Run: headless pygame with SDL's dummy video driver; simulated clock (each Clock.tick advances the game by its frame time, no real sleeping); random seed 0; keys injected as events and as key.get_pressed() state; mouse plan: one left click at the window centre at the start of phase 2, then a move to the lower-right quarter at the start of phase 3.
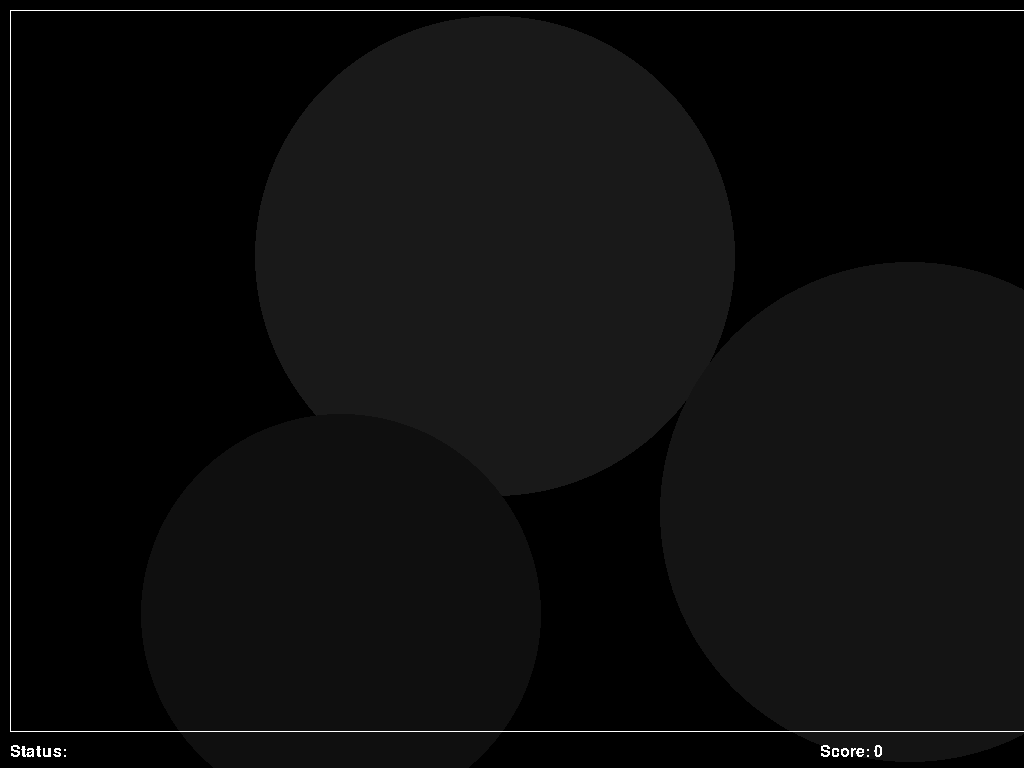
Frame 1 of 4 · flips 1–60 · no input
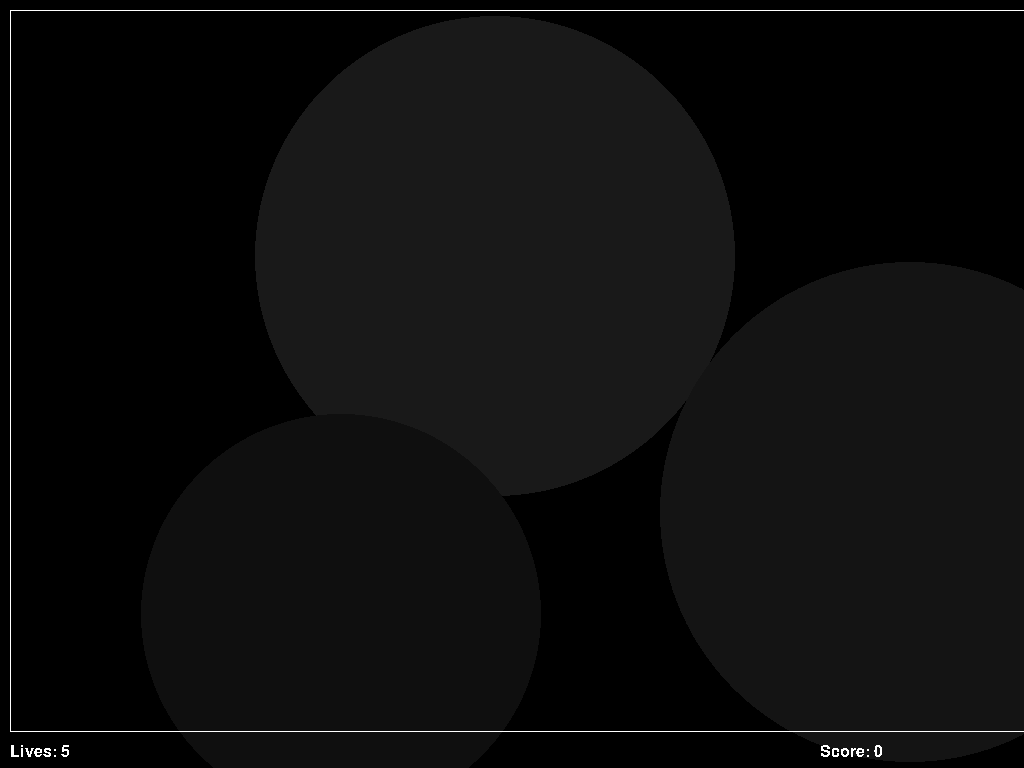
Frame 2 of 4 · flips 61–180 · clicked the window centre · tapped SPACE, RETURN · held RIGHT (→), D
Frame 3 of 4 · flips 181–300 · moved the mouse to the lower-right quarter · held DOWN (↓), S · screen unchanged from frame 2, image omitted
Frame 4 of 4 · flips 301–420 · held LEFT (←), A, UP (↑), W · screen unchanged from frame 3, image omitted

The pygame program that drew these frames:

# life.py - life is a pygame implementation of something like Conway's Game of Life
# Author: nitor
# Date: Jun 2014
#
#########################
#
# MIT/Expat License
#
# Copyright (C) 2014 K. Brett Mulligan
#
# Permission is hereby granted, free of charge, to any person obtaining a copy 
# of this software and associated documentation files (the "Software"), to deal
# in the Software without restriction, including without limitation the rights 
# to use, copy, modify, merge, publish, distribute, sublicense, and/or sell 
# copies of the Software, and to permit persons to whom the Software is 
# furnished to do so, subject to the following conditions:
#
# The above copyright notice and this permission notice shall be included in 
# all copies or substantial portions of the Software.
#
# THE SOFTWARE IS PROVIDED "AS IS", WITHOUT WARRANTY OF ANY KIND, EXPRESS OR 
# IMPLIED, INCLUDING BUT NOT LIMITED TO THE WARRANTIES OF MERCHANTABILITY, 
# FITNESS FOR A PARTICULAR PURPOSE AND NONINFRINGEMENT. IN NO EVENT SHALL THE 
# AUTHORS OR COPYRIGHT HOLDERS BE LIABLE FOR ANY CLAIM, DAMAGES OR OTHER 
# LIABILITY, WHETHER IN AN ACTION OF CONTRACT, TORT OR OTHERWISE, ARISING FROM, 
# OUT OF OR IN CONNECTION WITH THE SOFTWARE OR THE USE OR OTHER DEALINGS IN THE
# SOFTWARE.
#
#########################

import pygame, sys, math, random
from pygame.locals import *

# main program config
debug = True
paused = True
mute = False
res = (1366, 768) # resolution
borderWidth = 10
bottomPad = 2
fps = 60
title = 'chairflyer'
timeInc = 3 # seconds

waypointsFilename = "waypoints.txt"


# player startup values
startingPoints = 0
startingLives = 5

# color presets
red = pygame.Color(255,0,0)
green = pygame.Color(0,255,0)
blue = pygame.Color(0,0,255)
lightBlue = pygame.Color(200,200,255)
white = pygame.Color(255,255,255)
black = pygame.Color(0,0,0)

def gray (val):
    return pygame.Color(val,val,val)
    
def recip (heading):
    return (heading + 180) % 360 

def distance (a, b):
    return math.sqrt(abs(a[0] - b[0])**2 + abs(a[1] - b[1])**2)
    
# Class defs
class Player:

    def __init__(self, pts, level):

        self.pts = pts
        self.level = level

    pts = 0
    level = 0
    lives = startingLives

    def getPoints(self):
        return self.pts

    def addPoints(self, newPoints):
        self.pts += newPoints

    def setPoints(self, newPoints):
        self.pts = newPoints

    def takeLife(self):
        self.lives -= 1

    def setLives(self, newLives):
        self.lives = newLives

    def getLives(self):
        return self.lives

    def addLife(self):
        self.lives += 1
    
class Game:

    level = 0

    def __init__(self):
        level = 1

    def setLevel(self, lvl):
        self.level = lvl

    def getLevel(self):
        return self.level
        
        
# setup

pygame.init()
fpsClock = pygame.time.Clock()

windowSurfObj = pygame.display.set_mode(res, pygame.FULLSCREEN)
pygame.display.set_caption(title)


fontSize = 24
fontObj = pygame.font.Font(None, fontSize)
label = 'Status: '
msg = 'Program started...'

# top level game state
game = Game()
game.setLevel(1)
player = Player(0,1)



# input section
def processInput():
    global paused, mute, msg, debug
    
    global lead
    
    for event in pygame.event.get():
        if event.type == QUIT:
            pygame.quit()
            sys.exit()
        
        elif event.type == MOUSEMOTION:
            if not paused:
                pass
        elif event.type == MOUSEBUTTONUP:
            if event.button == 1:
                leftClick(event.pos)
            elif event.button == 2:
                middleClick(event.pos)
            elif event.button == 3:
                rightClick(event.pos)
            elif event.button == 4:
                scrollUp()
            elif event.button == 5:
                scrollDown()
                
        elif event.type == KEYDOWN:
            if event.key == K_ESCAPE:
                pygame.event.post(pygame.event.Event(QUIT))
            elif event.key == K_p:
                paused = not paused
            elif event.key == K_n:
                nextLevel()
            elif event.key == K_d:
                debug = not debug
            elif event.key == K_m or event.key == K_s:
                mute = not mute
            elif event.key == K_SPACE:
                togglePause()

def pollInputs():

    keys = pygame.key.get_pressed()
    if keys[K_LEFT]:
        if not paused:
            keyLeft()
    elif keys[K_RIGHT]:
        if not paused:
            keyRight()
    if keys[K_UP]:
        if not paused:
            keyUp()     
    elif keys[K_DOWN]:
        if not paused:
            keyDown()

def leftClick(pos):
    global msg, lead
    msg = 'left click'

def rightClick(pos):
    global msg
    msg = 'right click'

def middleClick(pos):
    global msg
    msg = 'middle click'  

def scrollUp():
    global msg, lead
    msg = 'scroll up'
    
def scrollDown():
    global msg, lead
    msg = 'scroll down'
    
def keyLeft():
    global msg, lead
    msg = 'key left'
    
def keyRight():
    global msg, lead
    msg = 'key right'
    
def keyUp():
    global msg, lead
    msg = 'key up'
    
def keyDown():
    global msg, lead
    msg = 'key down'
       
def togglePause():
    global paused
    paused = not paused
    
# graphics    
def draw():
    windowSurfObj.fill(black)

    # draw background
    drawBackground(windowSurfObj)
    
    # draw border
    pygame.draw.rect(windowSurfObj, white, (borderWidth,borderWidth,res[0]-borderWidth*2,res[1]-(fontSize + bottomPad + borderWidth*2)), 1)
    
    
    # debug status
    if debug:
        drawText(windowSurfObj, 'Status: ', (borderWidth, res[1] - (fontSize)))
    else:
        drawText(windowSurfObj, 'Lives: ' + str(player.getLives()), (borderWidth, res[1] - (fontSize)))
        
    # stats
    drawText(windowSurfObj, 'Score: ' + str(player.getPoints()), (res[0]*3/5 , res[1] - (fontSize)))
    drawText(windowSurfObj, 'Level: ' + str(game.getLevel()), (res[0]*4/5 , res[1] - (fontSize)))

def drawBackground(wso):
    pygame.draw.circle(wso, gray(25), (res[0]/3 + 40, res[1]/3), 240)
    pygame.draw.circle(wso, gray(20), (res[0]*2/3, res[1]*2/3), 250)
    pygame.draw.circle(wso, gray(15), (res[0]*1/4, res[1]*4/5), 200)

def drawText(wso, string, coords):
    textSurfObj = fontObj.render(string, False, white)
    textRectObj = textSurfObj.get_rect()
    textRectObj.topleft = coords
    wso.blit(textSurfObj, textRectObj)

def checkGame():
    if player.getLives() <= 0:
        resetGame()
    
def nextLevel():
    global game

    game.setLevel(game.getLevel() + 1)

    if not paused:
        togglePause()

def resetGame():
    global game, player
    
    game.setLevel(1)
    
    if not paused:
        togglePause()
    
    player.setPoints(startingPoints)
    player.setLives(startingLives)

# main program loop
while True:

    # check status, lives, bricks, etc
    checkGame()
    
    # do AI
    
    # draw
    draw()
    
    # input
    processInput()
    pollInputs()

    # update draw
    pygame.display.update()
    fpsClock.tick(fps)
